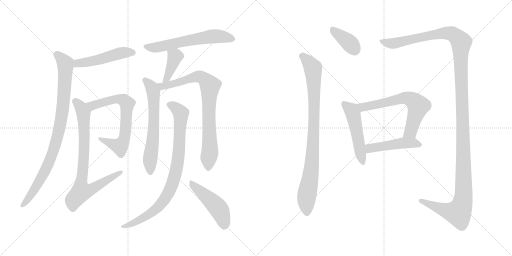
t = 0.00 s
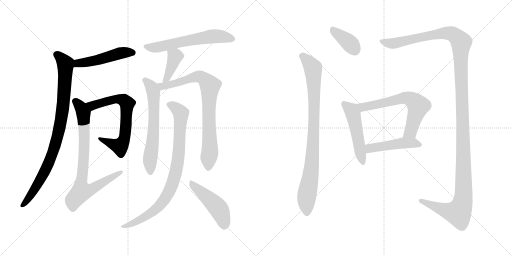
t = 2.60 s
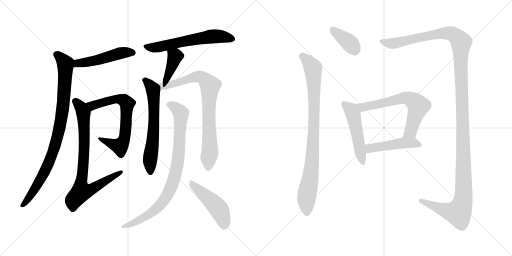
t = 5.20 s
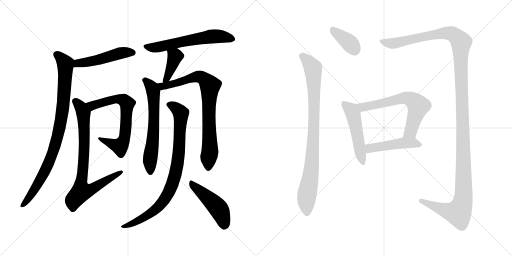
t = 7.80 s
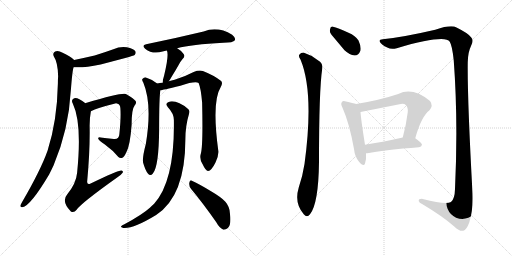
t = 10.39 s
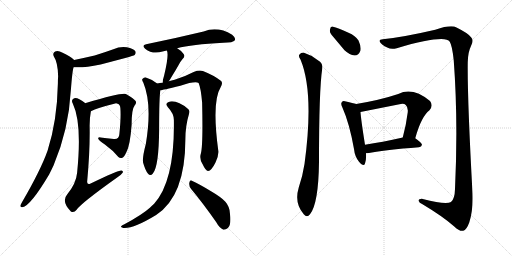
t = 12.99 s

The animated SVG that drew these frames (rendered in a browser with its animation timeline set to each time). Animation: 16 CSS @keyframes rules; one cycle of 12.99 s.

<svg version="1.1" viewBox="0 0 2048 1024" xmlns="http://www.w3.org/2000/svg">
  <g stroke="lightgray" stroke-dasharray="1,1" stroke-width="1" transform="scale(4, 4)">
    <line x1="0" y1="0" x2="256" y2="256"></line>
    <line x1="256" y1="0" x2="0" y2="256"></line>
    <line x1="128" y1="0" x2="128" y2="256"></line>
    <line x1="0" y1="128" x2="256" y2="128"></line>
    <line x1="256" y1="0" x2="512" y2="256"></line>
    <line x1="512" y1="0" x2="256" y2="256"></line>
    <line x1="384" y1="0" x2="384" y2="256"></line>
    <line x1="256" y1="128" x2="512" y2="128"></line>
  </g>
<g transform="scale(1, -1) translate(0, -850)">
   <style type="text/css">
    @keyframes keyframes0 {
      from {
       stroke: black;
       stroke-dashoffset: 496;
       stroke-width: 128;
       }
       62% {
       animation-timing-function: step-end;
       stroke: black;
       stroke-dashoffset: 0;
       stroke-width: 128;
       }
       to {
       stroke: black;
       stroke-width: 1024;
       }
       }
       #make-me-a-hanzi-animation-0 {
         animation: keyframes0 0.653646s both;
         animation-delay: 0.000000s;
         animation-timing-function: linear;
       }
    @keyframes keyframes1 {
      from {
       stroke: black;
       stroke-dashoffset: 911;
       stroke-width: 128;
       }
       75% {
       animation-timing-function: step-end;
       stroke: black;
       stroke-dashoffset: 0;
       stroke-width: 128;
       }
       to {
       stroke: black;
       stroke-width: 1024;
       }
       }
       #make-me-a-hanzi-animation-1 {
         animation: keyframes1 0.991374s both;
         animation-delay: 0.653646s;
         animation-timing-function: linear;
       }
    @keyframes keyframes2 {
      from {
       stroke: black;
       stroke-dashoffset: 694;
       stroke-width: 128;
       }
       69% {
       animation-timing-function: step-end;
       stroke: black;
       stroke-dashoffset: 0;
       stroke-width: 128;
       }
       to {
       stroke: black;
       stroke-width: 1024;
       }
       }
       #make-me-a-hanzi-animation-2 {
         animation: keyframes2 0.814779s both;
         animation-delay: 1.645020s;
         animation-timing-function: linear;
       }
    @keyframes keyframes3 {
      from {
       stroke: black;
       stroke-dashoffset: 801;
       stroke-width: 128;
       }
       72% {
       animation-timing-function: step-end;
       stroke: black;
       stroke-dashoffset: 0;
       stroke-width: 128;
       }
       to {
       stroke: black;
       stroke-width: 1024;
       }
       }
       #make-me-a-hanzi-animation-3 {
         animation: keyframes3 0.901855s both;
         animation-delay: 2.459799s;
         animation-timing-function: linear;
       }
    @keyframes keyframes4 {
      from {
       stroke: black;
       stroke-dashoffset: 609;
       stroke-width: 128;
       }
       66% {
       animation-timing-function: step-end;
       stroke: black;
       stroke-dashoffset: 0;
       stroke-width: 128;
       }
       to {
       stroke: black;
       stroke-width: 1024;
       }
       }
       #make-me-a-hanzi-animation-4 {
         animation: keyframes4 0.745605s both;
         animation-delay: 3.361654s;
         animation-timing-function: linear;
       }
    @keyframes keyframes5 {
      from {
       stroke: black;
       stroke-dashoffset: 400;
       stroke-width: 128;
       }
       57% {
       animation-timing-function: step-end;
       stroke: black;
       stroke-dashoffset: 0;
       stroke-width: 128;
       }
       to {
       stroke: black;
       stroke-width: 1024;
       }
       }
       #make-me-a-hanzi-animation-5 {
         animation: keyframes5 0.575521s both;
         animation-delay: 4.107259s;
         animation-timing-function: linear;
       }
    @keyframes keyframes6 {
      from {
       stroke: black;
       stroke-dashoffset: 637;
       stroke-width: 128;
       }
       67% {
       animation-timing-function: step-end;
       stroke: black;
       stroke-dashoffset: 0;
       stroke-width: 128;
       }
       to {
       stroke: black;
       stroke-width: 1024;
       }
       }
       #make-me-a-hanzi-animation-6 {
         animation: keyframes6 0.768392s both;
         animation-delay: 4.682780s;
         animation-timing-function: linear;
       }
    @keyframes keyframes7 {
      from {
       stroke: black;
       stroke-dashoffset: 812;
       stroke-width: 128;
       }
       73% {
       animation-timing-function: step-end;
       stroke: black;
       stroke-dashoffset: 0;
       stroke-width: 128;
       }
       to {
       stroke: black;
       stroke-width: 1024;
       }
       }
       #make-me-a-hanzi-animation-7 {
         animation: keyframes7 0.910807s both;
         animation-delay: 5.451172s;
         animation-timing-function: linear;
       }
    @keyframes keyframes8 {
      from {
       stroke: black;
       stroke-dashoffset: 871;
       stroke-width: 128;
       }
       74% {
       animation-timing-function: step-end;
       stroke: black;
       stroke-dashoffset: 0;
       stroke-width: 128;
       }
       to {
       stroke: black;
       stroke-width: 1024;
       }
       }
       #make-me-a-hanzi-animation-8 {
         animation: keyframes8 0.958822s both;
         animation-delay: 6.361979s;
         animation-timing-function: linear;
       }
    @keyframes keyframes9 {
      from {
       stroke: black;
       stroke-dashoffset: 474;
       stroke-width: 128;
       }
       61% {
       animation-timing-function: step-end;
       stroke: black;
       stroke-dashoffset: 0;
       stroke-width: 128;
       }
       to {
       stroke: black;
       stroke-width: 1024;
       }
       }
       #make-me-a-hanzi-animation-9 {
         animation: keyframes9 0.635742s both;
         animation-delay: 7.320801s;
         animation-timing-function: linear;
       }
    @keyframes keyframes10 {
      from {
       stroke: black;
       stroke-dashoffset: 377;
       stroke-width: 128;
       }
       55% {
       animation-timing-function: step-end;
       stroke: black;
       stroke-dashoffset: 0;
       stroke-width: 128;
       }
       to {
       stroke: black;
       stroke-width: 1024;
       }
       }
       #make-me-a-hanzi-animation-10 {
         animation: keyframes10 0.556803s both;
         animation-delay: 7.956543s;
         animation-timing-function: linear;
       }
    @keyframes keyframes11 {
      from {
       stroke: black;
       stroke-dashoffset: 903;
       stroke-width: 128;
       }
       75% {
       animation-timing-function: step-end;
       stroke: black;
       stroke-dashoffset: 0;
       stroke-width: 128;
       }
       to {
       stroke: black;
       stroke-width: 1024;
       }
       }
       #make-me-a-hanzi-animation-11 {
         animation: keyframes11 0.984863s both;
         animation-delay: 8.513346s;
         animation-timing-function: linear;
       }
    @keyframes keyframes12 {
      from {
       stroke: black;
       stroke-dashoffset: 1434;
       stroke-width: 128;
       }
       82% {
       animation-timing-function: step-end;
       stroke: black;
       stroke-dashoffset: 0;
       stroke-width: 128;
       }
       to {
       stroke: black;
       stroke-width: 1024;
       }
       }
       #make-me-a-hanzi-animation-12 {
         animation: keyframes12 1.416992s both;
         animation-delay: 9.498209s;
         animation-timing-function: linear;
       }
    @keyframes keyframes13 {
      from {
       stroke: black;
       stroke-dashoffset: 505;
       stroke-width: 128;
       }
       62% {
       animation-timing-function: step-end;
       stroke: black;
       stroke-dashoffset: 0;
       stroke-width: 128;
       }
       to {
       stroke: black;
       stroke-width: 1024;
       }
       }
       #make-me-a-hanzi-animation-13 {
         animation: keyframes13 0.660970s both;
         animation-delay: 10.915201s;
         animation-timing-function: linear;
       }
    @keyframes keyframes14 {
      from {
       stroke: black;
       stroke-dashoffset: 650;
       stroke-width: 128;
       }
       68% {
       animation-timing-function: step-end;
       stroke: black;
       stroke-dashoffset: 0;
       stroke-width: 128;
       }
       to {
       stroke: black;
       stroke-width: 1024;
       }
       }
       #make-me-a-hanzi-animation-14 {
         animation: keyframes14 0.778971s both;
         animation-delay: 11.576171s;
         animation-timing-function: linear;
       }
    @keyframes keyframes15 {
      from {
       stroke: black;
       stroke-dashoffset: 475;
       stroke-width: 128;
       }
       61% {
       animation-timing-function: step-end;
       stroke: black;
       stroke-dashoffset: 0;
       stroke-width: 128;
       }
       to {
       stroke: black;
       stroke-width: 1024;
       }
       }
       #make-me-a-hanzi-animation-15 {
         animation: keyframes15 0.636556s both;
         animation-delay: 12.355142s;
         animation-timing-function: linear;
       }
</style>
<path d="M 294.5 581.5 Q 330.5 577.5 402.5 592.5 Q 531.5 625.5 538.5 630.5 Q 545.5 637.5 541.5 645.5 Q 534.5 655.5 507.5 661.5 Q 479.5 665.5 453.5 653.5 Q 417.5 640.5 378.5 628.5 Q 339.5 619.5 296.5 610.5 C 267.5 604.5 264.5 583.5 294.5 581.5 Z" fill="lightgray"></path> 
<path d="M 296.5 610.5 Q 280.5 626.5 250.5 639.5 Q 232.5 649.5 220.5 644.5 Q 208.5 637.5 215.5 624.5 Q 231.5 600.5 232.5 545.5 Q 231.5 532.5 231.5 516.5 Q 228.5 366.5 190.5 248.5 Q 162.5 169.5 88.5 42.5 Q 84.5 35.5 81.5 29.5 Q 80.5 19.5 89.5 21.5 Q 122.5 27.5 196.5 152.5 Q 205.5 170.5 214.5 189.5 Q 274.5 330.5 283.5 490.5 Q 289.5 569.5 294.5 581.5 C 299.5 607.5 299.5 607.5 296.5 610.5 Z" fill="lightgray"></path> 
<path d="M 363.5 405.5 Q 388.5 418.5 460.5 436.5 Q 466.5 437.5 470.5 435.5 Q 480.5 432.5 481.5 417.5 Q 484.5 380.5 477.5 314.5 Q 476.5 292.5 455.5 294.5 Q 425.5 297.5 402.5 300.5 Q 389.5 301.5 393.5 294.5 Q 396.5 287.5 419.5 272.5 Q 452.5 248.5 473.5 222.5 Q 480.5 215.5 489.5 219.5 Q 495.5 220.5 505.5 241.5 Q 520.5 269.5 526.5 351.5 Q 526.5 414.5 538.5 428.5 Q 547.5 437.5 542.5 446.5 Q 535.5 456.5 503.5 474.5 Q 488.5 481.5 343.5 438.5 Q 342.5 438.5 341.5 437.5 C 312.5 428.5 336.5 393.5 363.5 405.5 Z" fill="lightgray"></path> 
<path d="M 341.5 437.5 Q 329.5 447.5 317.5 453.5 Q 301.5 460.5 293.5 455.5 Q 283.5 449.5 291.5 435.5 Q 328.5 357.5 308.5 159.5 Q 304.5 116.5 268.5 72.5 Q 244.5 44.5 283.5 4.5 Q 295.5 -2.5 306.5 11.5 Q 322.5 36.5 468.5 140.5 Q 484.5 150.5 490.5 159.5 Q 494.5 166.5 485.5 168.5 Q 470.5 168.5 362.5 116.5 Q 349.5 109.5 348.5 122.5 Q 360.5 249.5 358.5 348.5 Q 358.5 378.5 363.5 405.5 C 365.5 419.5 365.5 419.5 341.5 437.5 Z" fill="lightgray"></path> 
<path d="M 708.5 657.5 Q 765.5 672.5 893.5 679.5 Q 932.5 679.5 939.5 689.5 Q 943.5 699.5 928.5 711.5 Q 871.5 745.5 814.5 724.5 Q 697.5 696.5 584.5 673.5 Q 565.5 669.5 580.5 655.5 Q 610.5 631.5 650.5 644.5 Q 657.5 647.5 667.5 648.5 L 708.5 657.5 Z" fill="lightgray"></path> 
<path d="M 675.5 525.5 Q 681.5 534.5 689.5 548.5 Q 701.5 567.5 714.5 590.5 Q 718.5 600.5 729.5 613.5 Q 742.5 625.5 734.5 634.5 Q 727.5 646.5 708.5 657.5 C 682.5 673.5 657.5 676.5 667.5 648.5 Q 676.5 630.5 656.5 548.5 Q 650.5 530.5 650.5 519.5 C 648.5 489.5 659.5 500.5 675.5 525.5 Z" fill="lightgray"></path> 
<path d="M 628.5 516.5 Q 609.5 532.5 583.5 540.5 Q 576.5 541.5 569.5 534.5 Q 566.5 530.5 573.5 519.5 Q 609.5 432.5 583.5 275.5 Q 568.5 218.5 572.5 199.5 Q 581.5 168.5 591.5 156.5 Q 601.5 143.5 611.5 156.5 Q 635.5 184.5 636.5 332.5 Q 636.5 458.5 641.5 489.5 C 643.5 505.5 643.5 505.5 628.5 516.5 Z" fill="lightgray"></path> 
<path d="M 803.5 236.5 Q 796.5 214.5 810.5 193.5 Q 823.5 165.5 832.5 166.5 Q 845.5 167.5 861.5 199.5 Q 874.5 224.5 873.5 244.5 Q 846.5 443.5 882.5 501.5 Q 892.5 517.5 884.5 526.5 Q 857.5 548.5 811.5 566.5 Q 795.5 570.5 774.5 562.5 Q 740.5 544.5 698.5 531.5 Q 685.5 528.5 675.5 525.5 L 650.5 519.5 Q 638.5 518.5 628.5 516.5 C 598.5 512.5 612.5 483.5 641.5 489.5 Q 647.5 489.5 721.5 507.5 Q 779.5 526.5 794.5 518.5 Q 803.5 497.5 808.5 440.5 Q 812.5 269.5 803.5 236.5 Z" fill="lightgray"></path> 
<path d="M 695.5 370.5 Q 699.5 127.5 616.5 35.5 Q 607.5 28.5 599.5 19.5 Q 568.5 -8.5 497.5 -46.5 Q 487.5 -50.5 484.5 -54.5 Q 480.5 -58.5 493.5 -61.5 Q 532.5 -65.5 624.5 -9.5 Q 741.5 66.5 741.5 294.5 Q 741.5 346.5 756.5 396.5 Q 760.5 406.5 753.5 413.5 Q 705.5 452.5 674.5 442.5 Q 658.5 435.5 671.5 421.5 Q 695.5 396.5 695.5 370.5 Z" fill="lightgray"></path> 
<path d="M 764.5 94.5 Q 810.5 39.5 864.5 -37.5 Q 877.5 -61.5 893.5 -68.5 Q 902.5 -69.5 911.5 -61.5 Q 926.5 -48.5 919.5 -1.5 Q 918.5 23.5 901.5 43.5 Q 885.5 61.5 842.5 86.5 Q 796.5 114.5 769.5 126.5 Q 760.5 133.5 757.5 120.5 Q 754.5 107.5 764.5 94.5 Z" fill="lightgray"></path> 
<path d="M 1326.0 711.5 L 1378.0 649.5 Q 1399.0 630.5 1418.0 628.5 Q 1434.0 627.5 1442.0 648.5 Q 1445.0 664.5 1434.0 688.5 Q 1422.0 707.5 1394.0 719.5 Q 1351.0 740.5 1332.0 743.5 Q 1322.0 746.5 1320.0 732.5 Q 1317.0 722.5 1326.0 711.5 Z" fill="lightgray"></path> 
<path d="M 1202.0 612.5 Q 1257.0 480.5 1218.0 194.5 Q 1211.0 148.5 1195.0 100.5 Q 1176.0 37.5 1215.0 -6.5 Q 1228.0 -22.5 1240.0 -6.5 Q 1274.0 35.5 1276.0 202.5 Q 1276.0 490.5 1289.0 576.5 Q 1292.0 597.5 1273.0 608.5 Q 1246.0 630.5 1216.0 639.5 Q 1204.0 640.5 1197.0 631.5 Q 1193.0 624.5 1202.0 612.5 Z" fill="lightgray"></path> 
<path d="M 1531.0 693.5 Q 1515.0 693.5 1519.0 683.5 Q 1526.0 670.5 1549.0 660.5 Q 1564.0 651.5 1587.0 657.5 Q 1779.0 712.5 1799.0 683.5 Q 1809.0 667.5 1815.0 608.5 Q 1833.0 367.5 1820.0 94.5 Q 1819.0 54.5 1804.0 42.5 Q 1785.0 29.5 1691.0 54.5 Q 1673.0 55.5 1675.0 46.5 Q 1676.0 39.5 1690.0 33.5 Q 1772.0 -15.5 1817.0 -55.5 Q 1839.0 -76.5 1853.0 -72.5 Q 1866.0 -69.5 1877.0 -39.5 Q 1893.0 8.5 1890.0 77.5 Q 1869.0 459.5 1871.0 602.5 Q 1872.0 642.5 1884.0 666.5 Q 1896.0 688.5 1885.0 700.5 Q 1875.0 716.5 1826.0 740.5 Q 1804.0 752.5 1741.0 731.5 Q 1612.0 701.5 1531.0 693.5 Z" fill="lightgray"></path> 
<path d="M 1425.0 434.5 Q 1412.0 438.5 1384.0 444.5 Q 1371.0 448.5 1368.0 442.5 Q 1361.0 436.5 1370.0 419.5 Q 1398.0 356.5 1416.0 254.5 Q 1419.0 224.5 1436.0 203.5 Q 1455.0 181.5 1460.0 196.5 Q 1466.0 212.5 1464.0 237.5 L 1460.0 271.5 Q 1444.0 371.5 1442.0 402.5 C 1440.0 430.5 1440.0 430.5 1425.0 434.5 Z" fill="lightgray"></path> 
<path d="M 1661.0 297.5 Q 1685.0 384.5 1718.0 409.5 Q 1734.0 428.5 1720.0 446.5 Q 1651.0 503.5 1593.0 474.5 Q 1521.0 450.5 1425.0 434.5 C 1395.0 429.5 1413.0 396.5 1442.0 402.5 L 1598.0 433.5 Q 1616.0 437.5 1623.0 430.5 Q 1633.0 421.5 1631.0 401.5 Q 1624.0 346.5 1611.0 300.5 C 1603.0 271.5 1653.0 268.5 1661.0 297.5 Z" fill="lightgray"></path> 
<path d="M 1464.0 237.5 Q 1468.0 237.5 1476.0 238.5 Q 1540.0 251.5 1676.0 261.5 Q 1686.0 262.5 1688.0 271.5 Q 1688.0 278.5 1661.0 297.5 C 1646.0 308.5 1640.0 307.5 1611.0 300.5 Q 1527.0 281.5 1460.0 271.5 C 1430.0 266.5 1434.0 235.5 1464.0 237.5 Z" fill="lightgray"></path> 
      <clipPath id="make-me-a-hanzi-clip-0">
      <path d="M 294.5 581.5 Q 330.5 577.5 402.5 592.5 Q 531.5 625.5 538.5 630.5 Q 545.5 637.5 541.5 645.5 Q 534.5 655.5 507.5 661.5 Q 479.5 665.5 453.5 653.5 Q 417.5 640.5 378.5 628.5 Q 339.5 619.5 296.5 610.5 C 267.5 604.5 264.5 583.5 294.5 581.5 Z" fill="lightgray"></path>
      </clipPath>
      <path clip-path="url(#make-me-a-hanzi-clip-0)" d="M 300.5 588.5 L 321.5 598.5 L 388.5 609.5 L 488.5 639.5 L 532.5 639.5 " fill="none" id="make-me-a-hanzi-animation-0" stroke-dasharray="368 736" stroke-linecap="round"></path>

      <clipPath id="make-me-a-hanzi-clip-1">
      <path d="M 296.5 610.5 Q 280.5 626.5 250.5 639.5 Q 232.5 649.5 220.5 644.5 Q 208.5 637.5 215.5 624.5 Q 231.5 600.5 232.5 545.5 Q 231.5 532.5 231.5 516.5 Q 228.5 366.5 190.5 248.5 Q 162.5 169.5 88.5 42.5 Q 84.5 35.5 81.5 29.5 Q 80.5 19.5 89.5 21.5 Q 122.5 27.5 196.5 152.5 Q 205.5 170.5 214.5 189.5 Q 274.5 330.5 283.5 490.5 Q 289.5 569.5 294.5 581.5 C 299.5 607.5 299.5 607.5 296.5 610.5 Z" fill="lightgray"></path>
      </clipPath>
      <path clip-path="url(#make-me-a-hanzi-clip-1)" d="M 225.5 632.5 L 247.5 614.5 L 262.5 587.5 L 250.5 407.5 L 237.5 333.5 L 218.5 260.5 L 173.5 151.5 L 130.5 79.5 L 90.5 30.5 " fill="none" id="make-me-a-hanzi-animation-1" stroke-dasharray="783 1566" stroke-linecap="round"></path>

      <clipPath id="make-me-a-hanzi-clip-2">
      <path d="M 363.5 405.5 Q 388.5 418.5 460.5 436.5 Q 466.5 437.5 470.5 435.5 Q 480.5 432.5 481.5 417.5 Q 484.5 380.5 477.5 314.5 Q 476.5 292.5 455.5 294.5 Q 425.5 297.5 402.5 300.5 Q 389.5 301.5 393.5 294.5 Q 396.5 287.5 419.5 272.5 Q 452.5 248.5 473.5 222.5 Q 480.5 215.5 489.5 219.5 Q 495.5 220.5 505.5 241.5 Q 520.5 269.5 526.5 351.5 Q 526.5 414.5 538.5 428.5 Q 547.5 437.5 542.5 446.5 Q 535.5 456.5 503.5 474.5 Q 488.5 481.5 343.5 438.5 Q 342.5 438.5 341.5 437.5 C 312.5 428.5 336.5 393.5 363.5 405.5 Z" fill="lightgray"></path>
      </clipPath>
      <path clip-path="url(#make-me-a-hanzi-clip-2)" d="M 345.5 432.5 L 357.5 437.5 L 370.5 427.5 L 472.5 454.5 L 497.5 448.5 L 507.5 436.5 L 501.5 321.5 L 488.5 275.5 L 479.5 265.5 L 399.5 294.5 " fill="none" id="make-me-a-hanzi-animation-2" stroke-dasharray="566 1132" stroke-linecap="round"></path>

      <clipPath id="make-me-a-hanzi-clip-3">
      <path d="M 341.5 437.5 Q 329.5 447.5 317.5 453.5 Q 301.5 460.5 293.5 455.5 Q 283.5 449.5 291.5 435.5 Q 328.5 357.5 308.5 159.5 Q 304.5 116.5 268.5 72.5 Q 244.5 44.5 283.5 4.5 Q 295.5 -2.5 306.5 11.5 Q 322.5 36.5 468.5 140.5 Q 484.5 150.5 490.5 159.5 Q 494.5 166.5 485.5 168.5 Q 470.5 168.5 362.5 116.5 Q 349.5 109.5 348.5 122.5 Q 360.5 249.5 358.5 348.5 Q 358.5 378.5 363.5 405.5 C 365.5 419.5 365.5 419.5 341.5 437.5 Z" fill="lightgray"></path>
      </clipPath>
      <path clip-path="url(#make-me-a-hanzi-clip-3)" d="M 300.5 444.5 L 324.5 418.5 L 334.5 387.5 L 337.5 258.5 L 325.5 91.5 L 330.5 86.5 L 370.5 94.5 L 484.5 161.5 " fill="none" id="make-me-a-hanzi-animation-3" stroke-dasharray="673 1346" stroke-linecap="round"></path>

      <clipPath id="make-me-a-hanzi-clip-4">
      <path d="M 708.5 657.5 Q 765.5 672.5 893.5 679.5 Q 932.5 679.5 939.5 689.5 Q 943.5 699.5 928.5 711.5 Q 871.5 745.5 814.5 724.5 Q 697.5 696.5 584.5 673.5 Q 565.5 669.5 580.5 655.5 Q 610.5 631.5 650.5 644.5 Q 657.5 647.5 667.5 648.5 L 708.5 657.5 Z" fill="lightgray"></path>
      </clipPath>
      <path clip-path="url(#make-me-a-hanzi-clip-4)" d="M 582.5 664.5 L 605.5 659.5 L 637.5 662.5 L 851.5 704.5 L 930.5 694.5 " fill="none" id="make-me-a-hanzi-animation-4" stroke-dasharray="481 962" stroke-linecap="round"></path>

      <clipPath id="make-me-a-hanzi-clip-5">
      <path d="M 675.5 525.5 Q 681.5 534.5 689.5 548.5 Q 701.5 567.5 714.5 590.5 Q 718.5 600.5 729.5 613.5 Q 742.5 625.5 734.5 634.5 Q 727.5 646.5 708.5 657.5 C 682.5 673.5 657.5 676.5 667.5 648.5 Q 676.5 630.5 656.5 548.5 Q 650.5 530.5 650.5 519.5 C 648.5 489.5 659.5 500.5 675.5 525.5 Z" fill="lightgray"></path>
      </clipPath>
      <path clip-path="url(#make-me-a-hanzi-clip-5)" d="M 674.5 647.5 L 700.5 624.5 L 673.5 549.5 L 655.5 525.5 " fill="none" id="make-me-a-hanzi-animation-5" stroke-dasharray="272 544" stroke-linecap="round"></path>

      <clipPath id="make-me-a-hanzi-clip-6">
      <path d="M 628.5 516.5 Q 609.5 532.5 583.5 540.5 Q 576.5 541.5 569.5 534.5 Q 566.5 530.5 573.5 519.5 Q 609.5 432.5 583.5 275.5 Q 568.5 218.5 572.5 199.5 Q 581.5 168.5 591.5 156.5 Q 601.5 143.5 611.5 156.5 Q 635.5 184.5 636.5 332.5 Q 636.5 458.5 641.5 489.5 C 643.5 505.5 643.5 505.5 628.5 516.5 Z" fill="lightgray"></path>
      </clipPath>
      <path clip-path="url(#make-me-a-hanzi-clip-6)" d="M 580.5 529.5 L 601.5 508.5 L 613.5 480.5 L 616.5 368.5 L 599.5 206.5 L 601.5 160.5 " fill="none" id="make-me-a-hanzi-animation-6" stroke-dasharray="509 1018" stroke-linecap="round"></path>

      <clipPath id="make-me-a-hanzi-clip-7">
      <path d="M 803.5 236.5 Q 796.5 214.5 810.5 193.5 Q 823.5 165.5 832.5 166.5 Q 845.5 167.5 861.5 199.5 Q 874.5 224.5 873.5 244.5 Q 846.5 443.5 882.5 501.5 Q 892.5 517.5 884.5 526.5 Q 857.5 548.5 811.5 566.5 Q 795.5 570.5 774.5 562.5 Q 740.5 544.5 698.5 531.5 Q 685.5 528.5 675.5 525.5 L 650.5 519.5 Q 638.5 518.5 628.5 516.5 C 598.5 512.5 612.5 483.5 641.5 489.5 Q 647.5 489.5 721.5 507.5 Q 779.5 526.5 794.5 518.5 Q 803.5 497.5 808.5 440.5 Q 812.5 269.5 803.5 236.5 Z" fill="lightgray"></path>
      </clipPath>
      <path clip-path="url(#make-me-a-hanzi-clip-7)" d="M 634.5 511.5 L 655.5 505.5 L 797.5 543.5 L 821.5 531.5 L 838.5 509.5 L 834.5 380.5 L 840.5 250.5 L 833.5 177.5 " fill="none" id="make-me-a-hanzi-animation-7" stroke-dasharray="684 1368" stroke-linecap="round"></path>

      <clipPath id="make-me-a-hanzi-clip-8">
      <path d="M 695.5 370.5 Q 699.5 127.5 616.5 35.5 Q 607.5 28.5 599.5 19.5 Q 568.5 -8.5 497.5 -46.5 Q 487.5 -50.5 484.5 -54.5 Q 480.5 -58.5 493.5 -61.5 Q 532.5 -65.5 624.5 -9.5 Q 741.5 66.5 741.5 294.5 Q 741.5 346.5 756.5 396.5 Q 760.5 406.5 753.5 413.5 Q 705.5 452.5 674.5 442.5 Q 658.5 435.5 671.5 421.5 Q 695.5 396.5 695.5 370.5 Z" fill="lightgray"></path>
      </clipPath>
      <path clip-path="url(#make-me-a-hanzi-clip-8)" d="M 676.5 431.5 L 698.5 422.5 L 723.5 396.5 L 712.5 206.5 L 689.5 113.5 L 652.5 44.5 L 606.5 -1.5 L 541.5 -38.5 L 492.5 -53.5 " fill="none" id="make-me-a-hanzi-animation-8" stroke-dasharray="743 1486" stroke-linecap="round"></path>

      <clipPath id="make-me-a-hanzi-clip-9">
      <path d="M 764.5 94.5 Q 810.5 39.5 864.5 -37.5 Q 877.5 -61.5 893.5 -68.5 Q 902.5 -69.5 911.5 -61.5 Q 926.5 -48.5 919.5 -1.5 Q 918.5 23.5 901.5 43.5 Q 885.5 61.5 842.5 86.5 Q 796.5 114.5 769.5 126.5 Q 760.5 133.5 757.5 120.5 Q 754.5 107.5 764.5 94.5 Z" fill="lightgray"></path>
      </clipPath>
      <path clip-path="url(#make-me-a-hanzi-clip-9)" d="M 768.5 114.5 L 874.5 15.5 L 889.5 -15.5 L 895.5 -53.5 " fill="none" id="make-me-a-hanzi-animation-9" stroke-dasharray="346 692" stroke-linecap="round"></path>

      <clipPath id="make-me-a-hanzi-clip-10">
      <path d="M 1326.0 711.5 L 1378.0 649.5 Q 1399.0 630.5 1418.0 628.5 Q 1434.0 627.5 1442.0 648.5 Q 1445.0 664.5 1434.0 688.5 Q 1422.0 707.5 1394.0 719.5 Q 1351.0 740.5 1332.0 743.5 Q 1322.0 746.5 1320.0 732.5 Q 1317.0 722.5 1326.0 711.5 Z" fill="lightgray"></path>
      </clipPath>
      <path clip-path="url(#make-me-a-hanzi-clip-10)" d="M 1329.0 734.5 L 1394.0 682.5 L 1418.0 653.5 " fill="none" id="make-me-a-hanzi-animation-10" stroke-dasharray="249 498" stroke-linecap="round"></path>

      <clipPath id="make-me-a-hanzi-clip-11">
      <path d="M 1202.0 612.5 Q 1257.0 480.5 1218.0 194.5 Q 1211.0 148.5 1195.0 100.5 Q 1176.0 37.5 1215.0 -6.5 Q 1228.0 -22.5 1240.0 -6.5 Q 1274.0 35.5 1276.0 202.5 Q 1276.0 490.5 1289.0 576.5 Q 1292.0 597.5 1273.0 608.5 Q 1246.0 630.5 1216.0 639.5 Q 1204.0 640.5 1197.0 631.5 Q 1193.0 624.5 1202.0 612.5 Z" fill="lightgray"></path>
      </clipPath>
      <path clip-path="url(#make-me-a-hanzi-clip-11)" d="M 1208.0 626.5 L 1217.0 622.5 L 1252.0 577.5 L 1255.0 528.5 L 1257.0 381.5 L 1250.0 214.5 L 1226.0 59.5 L 1228.0 -0.5 " fill="none" id="make-me-a-hanzi-animation-11" stroke-dasharray="775 1550" stroke-linecap="round"></path>

      <clipPath id="make-me-a-hanzi-clip-12">
      <path d="M 1531.0 693.5 Q 1515.0 693.5 1519.0 683.5 Q 1526.0 670.5 1549.0 660.5 Q 1564.0 651.5 1587.0 657.5 Q 1779.0 712.5 1799.0 683.5 Q 1809.0 667.5 1815.0 608.5 Q 1833.0 367.5 1820.0 94.5 Q 1819.0 54.5 1804.0 42.5 Q 1785.0 29.5 1691.0 54.5 Q 1673.0 55.5 1675.0 46.5 Q 1676.0 39.5 1690.0 33.5 Q 1772.0 -15.5 1817.0 -55.5 Q 1839.0 -76.5 1853.0 -72.5 Q 1866.0 -69.5 1877.0 -39.5 Q 1893.0 8.5 1890.0 77.5 Q 1869.0 459.5 1871.0 602.5 Q 1872.0 642.5 1884.0 666.5 Q 1896.0 688.5 1885.0 700.5 Q 1875.0 716.5 1826.0 740.5 Q 1804.0 752.5 1741.0 731.5 Q 1612.0 701.5 1531.0 693.5 Z" fill="lightgray"></path>
      </clipPath>
      <path clip-path="url(#make-me-a-hanzi-clip-12)" d="M 1529.0 684.5 L 1562.0 676.5 L 1595.0 678.5 L 1700.0 705.5 L 1793.0 717.5 L 1821.0 708.5 L 1845.0 677.5 L 1842.0 622.5 L 1855.0 175.5 L 1850.0 38.5 L 1833.0 -0.5 L 1785.0 7.5 L 1683.0 46.5 " fill="none" id="make-me-a-hanzi-animation-12" stroke-dasharray="1306 2612" stroke-linecap="round"></path>

      <clipPath id="make-me-a-hanzi-clip-13">
      <path d="M 1425.0 434.5 Q 1412.0 438.5 1384.0 444.5 Q 1371.0 448.5 1368.0 442.5 Q 1361.0 436.5 1370.0 419.5 Q 1398.0 356.5 1416.0 254.5 Q 1419.0 224.5 1436.0 203.5 Q 1455.0 181.5 1460.0 196.5 Q 1466.0 212.5 1464.0 237.5 L 1460.0 271.5 Q 1444.0 371.5 1442.0 402.5 C 1440.0 430.5 1440.0 430.5 1425.0 434.5 Z" fill="lightgray"></path>
      </clipPath>
      <path clip-path="url(#make-me-a-hanzi-clip-13)" d="M 1377.0 434.5 L 1402.0 413.5 L 1412.0 394.5 L 1449.0 203.5 " fill="none" id="make-me-a-hanzi-animation-13" stroke-dasharray="377 754" stroke-linecap="round"></path>

      <clipPath id="make-me-a-hanzi-clip-14">
      <path d="M 1661.0 297.5 Q 1685.0 384.5 1718.0 409.5 Q 1734.0 428.5 1720.0 446.5 Q 1651.0 503.5 1593.0 474.5 Q 1521.0 450.5 1425.0 434.5 C 1395.0 429.5 1413.0 396.5 1442.0 402.5 L 1598.0 433.5 Q 1616.0 437.5 1623.0 430.5 Q 1633.0 421.5 1631.0 401.5 Q 1624.0 346.5 1611.0 300.5 C 1603.0 271.5 1653.0 268.5 1661.0 297.5 Z" fill="lightgray"></path>
      </clipPath>
      <path clip-path="url(#make-me-a-hanzi-clip-14)" d="M 1434.0 432.5 L 1444.0 424.5 L 1462.0 422.5 L 1608.0 457.5 L 1647.0 451.5 L 1673.0 425.5 L 1643.0 323.5 L 1618.0 305.5 " fill="none" id="make-me-a-hanzi-animation-14" stroke-dasharray="522 1044" stroke-linecap="round"></path>

      <clipPath id="make-me-a-hanzi-clip-15">
      <path d="M 1464.0 237.5 Q 1468.0 237.5 1476.0 238.5 Q 1540.0 251.5 1676.0 261.5 Q 1686.0 262.5 1688.0 271.5 Q 1688.0 278.5 1661.0 297.5 C 1646.0 308.5 1640.0 307.5 1611.0 300.5 Q 1527.0 281.5 1460.0 271.5 C 1430.0 266.5 1434.0 235.5 1464.0 237.5 Z" fill="lightgray"></path>
      </clipPath>
      <path clip-path="url(#make-me-a-hanzi-clip-15)" d="M 1470.0 243.5 L 1483.0 258.5 L 1616.0 278.5 L 1654.0 279.5 L 1679.0 270.5 " fill="none" id="make-me-a-hanzi-animation-15" stroke-dasharray="347 694" stroke-linecap="round"></path>

</g>
</svg>
